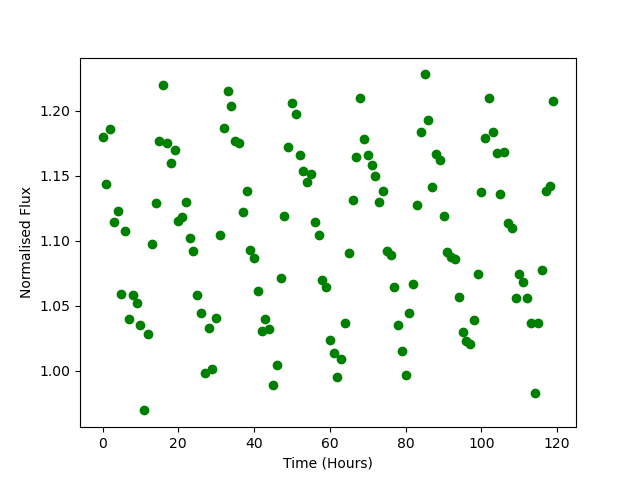

Source data for this figure (header and first rows):
Time, Flux
0.0, 1.179
1.0, 1.144
2.0, 1.186
3.0, 1.114
4.0, 1.123
5.0, 1.059
6.0, 1.108
7.0, 1.04
8.0, 1.058
9.0, 1.052
10.0, 1.035
11.0, 0.9695
12.0, 1.028
13.0, 1.098
14.0, 1.129
15.0, 1.176
16.0, 1.22
17.0, 1.175
18.0, 1.16
19.0, 1.17
20.0, 1.115
21.0, 1.119
22.0, 1.13
23.0, 1.102
24.0, 1.092
25.0, 1.058
26.0, 1.044
27.0, 0.998
28.0, 1.033
29.0, 1.001
30.0, 1.041
31.0, 1.104
32.0, 1.187
33.0, 1.215
34.0, 1.204
35.0, 1.176
36.0, 1.175
37.0, 1.122
38.0, 1.138
39.0, 1.093
40.0, 1.086
41.0, 1.061
42.0, 1.031
43.0, 1.04
44.0, 1.032
45.0, 0.989
46.0, 1.005
47.0, 1.071
48.0, 1.119
49.0, 1.172
50.0, 1.206
51.0, 1.197
52.0, 1.166
53.0, 1.153
54.0, 1.145
55.0, 1.152
56.0, 1.115
57.0, 1.104
58.0, 1.07
59.0, 1.065
... 60 more rows
